Photos from the image-classification dataset "panorama_classification" in the GitHub repository mukilan-art/pancreatic_cancer_detection. Its 2 classes are: PDAC, non-PDAC.

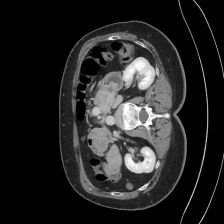
Label: PDAC

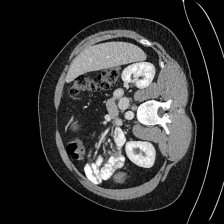
Label: non-PDAC

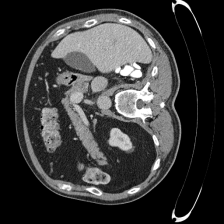
Label: non-PDAC

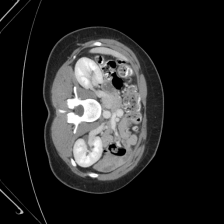
Label: non-PDAC

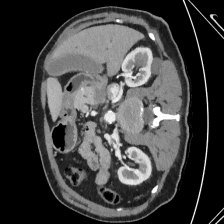
Label: PDAC

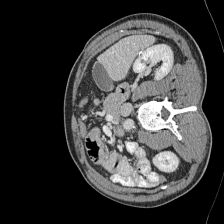
Label: non-PDAC
